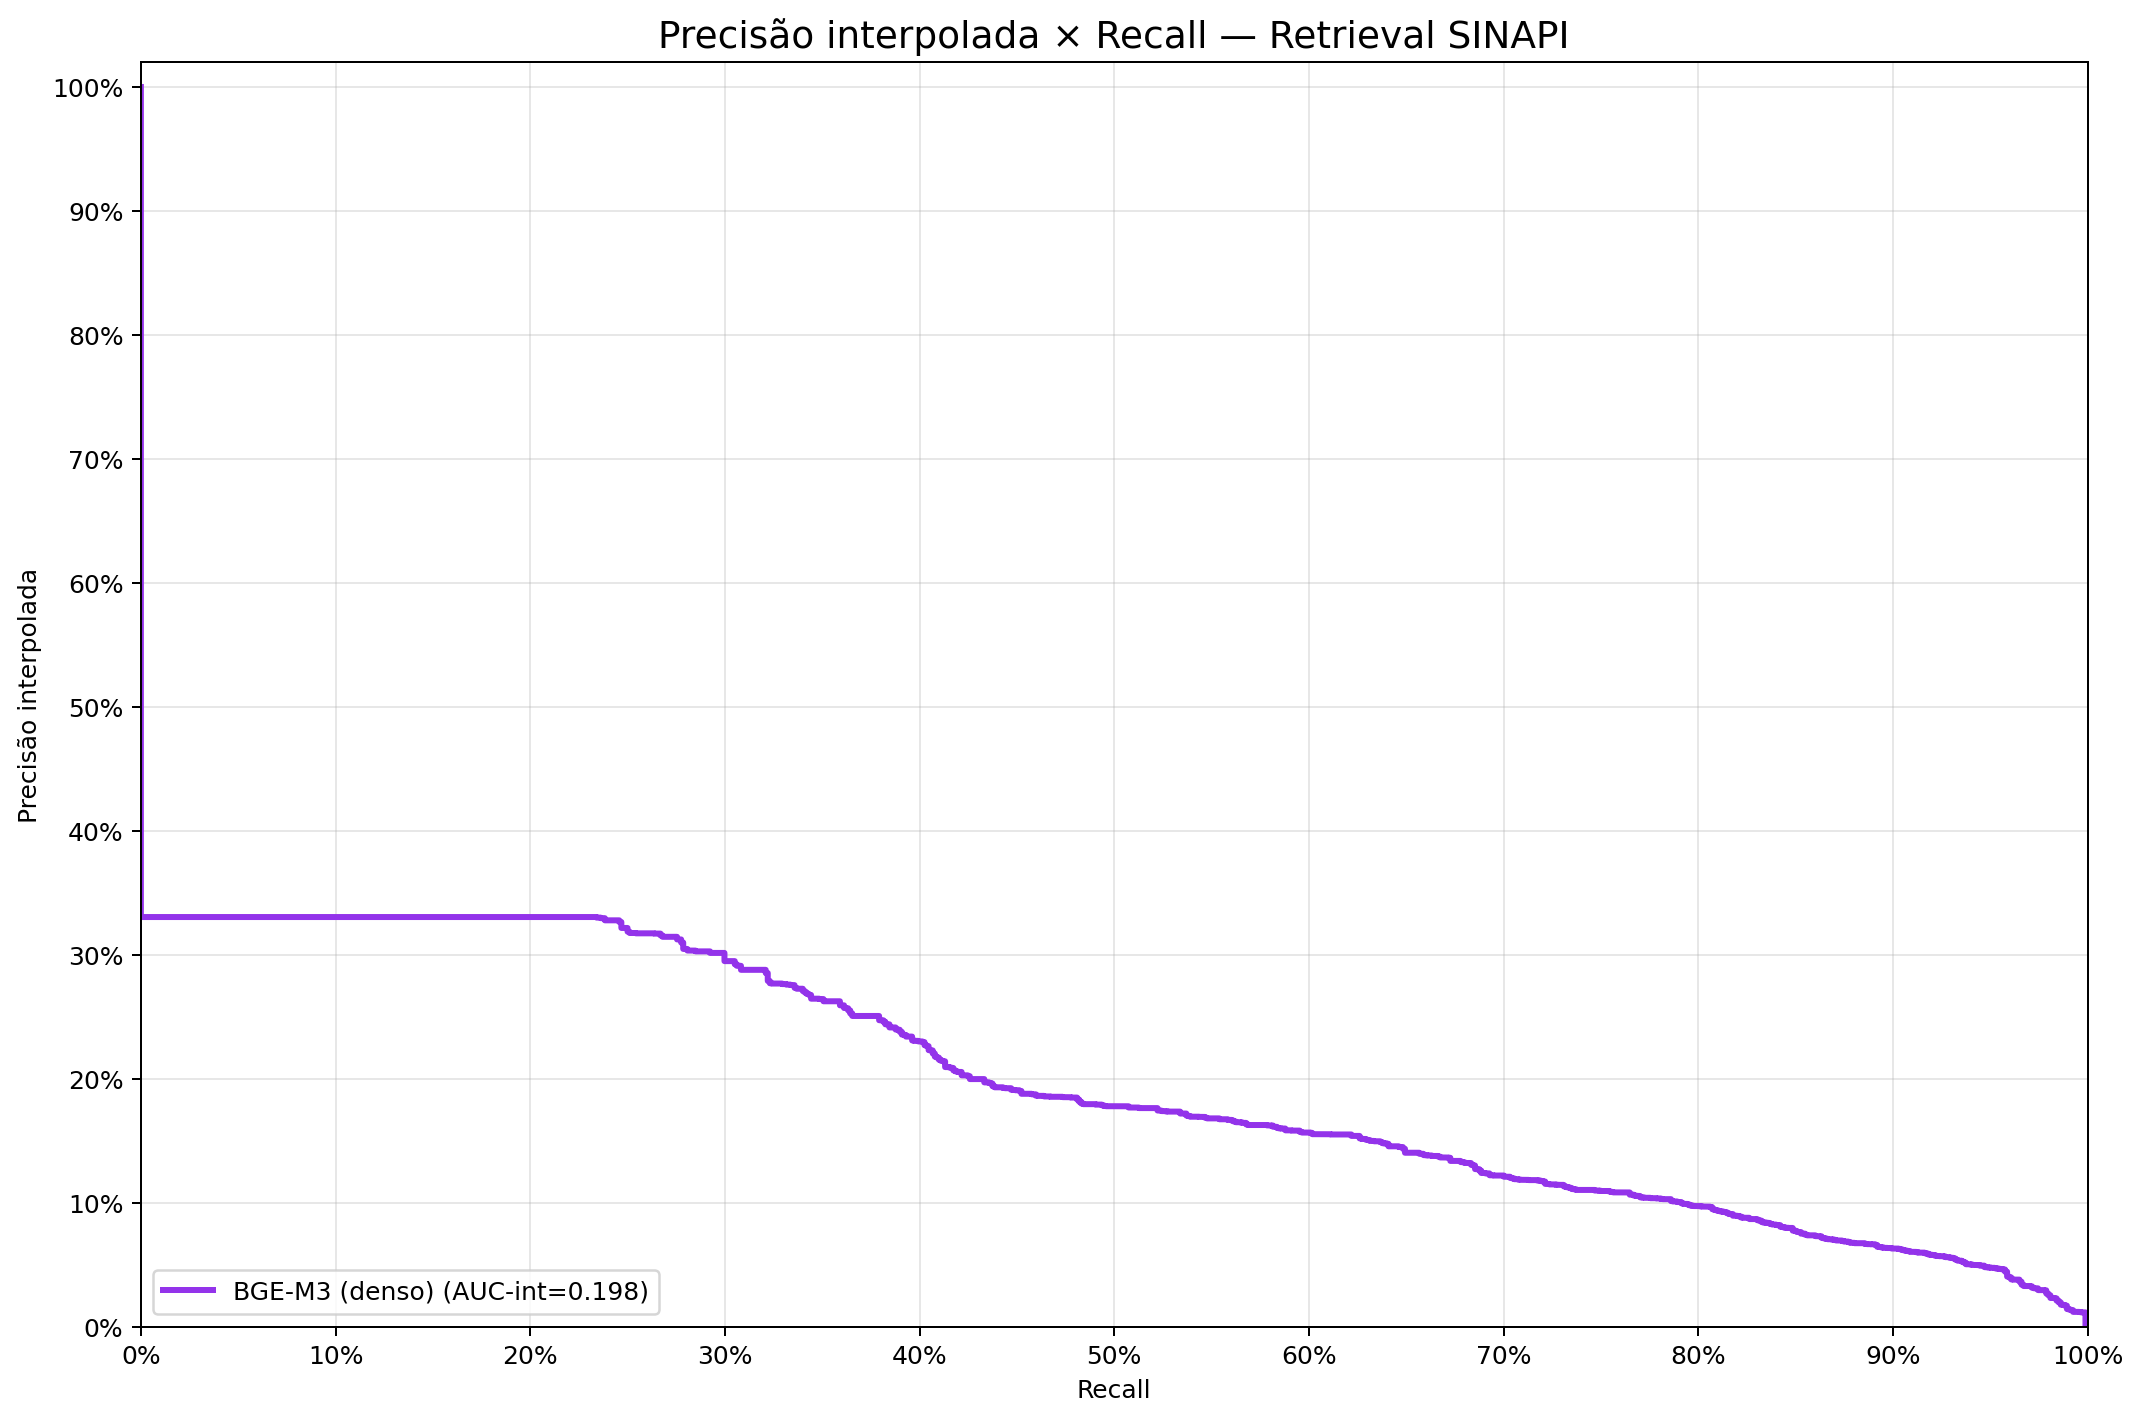

Data behind this chart, as committed beside it:
recall; bge_m3
0.000000000; 1
0.001059; 0.3303
0.002119; 0.3303
0.01165; 0.3303
0.01271; 0.3303
0.01377; 0.3303
0.01483; 0.3303
0.01589; 0.3303
0.01695; 0.3303
0.01801; 0.3303
0.01907; 0.3303
0.02013; 0.3303
0.02119; 0.3303
0.02225; 0.3303
0.0233; 0.3303
0.02436; 0.3303
0.02542; 0.3303
0.02648; 0.3303
0.02754; 0.3303
0.0286; 0.3303
0.02966; 0.3303
0.03072; 0.3303
0.03178; 0.3303
0.03284; 0.3303
0.0339; 0.3303
0.03496; 0.3303
0.03602; 0.3303
0.03708; 0.3303
0.03814; 0.3303
0.0392; 0.3303
0.04025; 0.3303
0.04131; 0.3303
0.04237; 0.3303
0.04343; 0.3303
0.04449; 0.3303
0.04555; 0.3303
0.04661; 0.3303
0.04767; 0.3303
0.04873; 0.3303
0.04979; 0.3303
0.05085; 0.3303
0.05191; 0.3303
0.05297; 0.3303
0.05402; 0.3303
0.05509; 0.3303
0.05614; 0.3303
0.0572; 0.3303
0.05826; 0.3303
0.05932; 0.3303
0.06038; 0.3303
0.06144; 0.3303
0.0625; 0.3303
0.06356; 0.3303
0.06462; 0.3303
0.06568; 0.3303
0.06674; 0.3303
0.0678; 0.3303
0.06886; 0.3303
0.06992; 0.3303
0.07097; 0.3303
... 793 more rows
